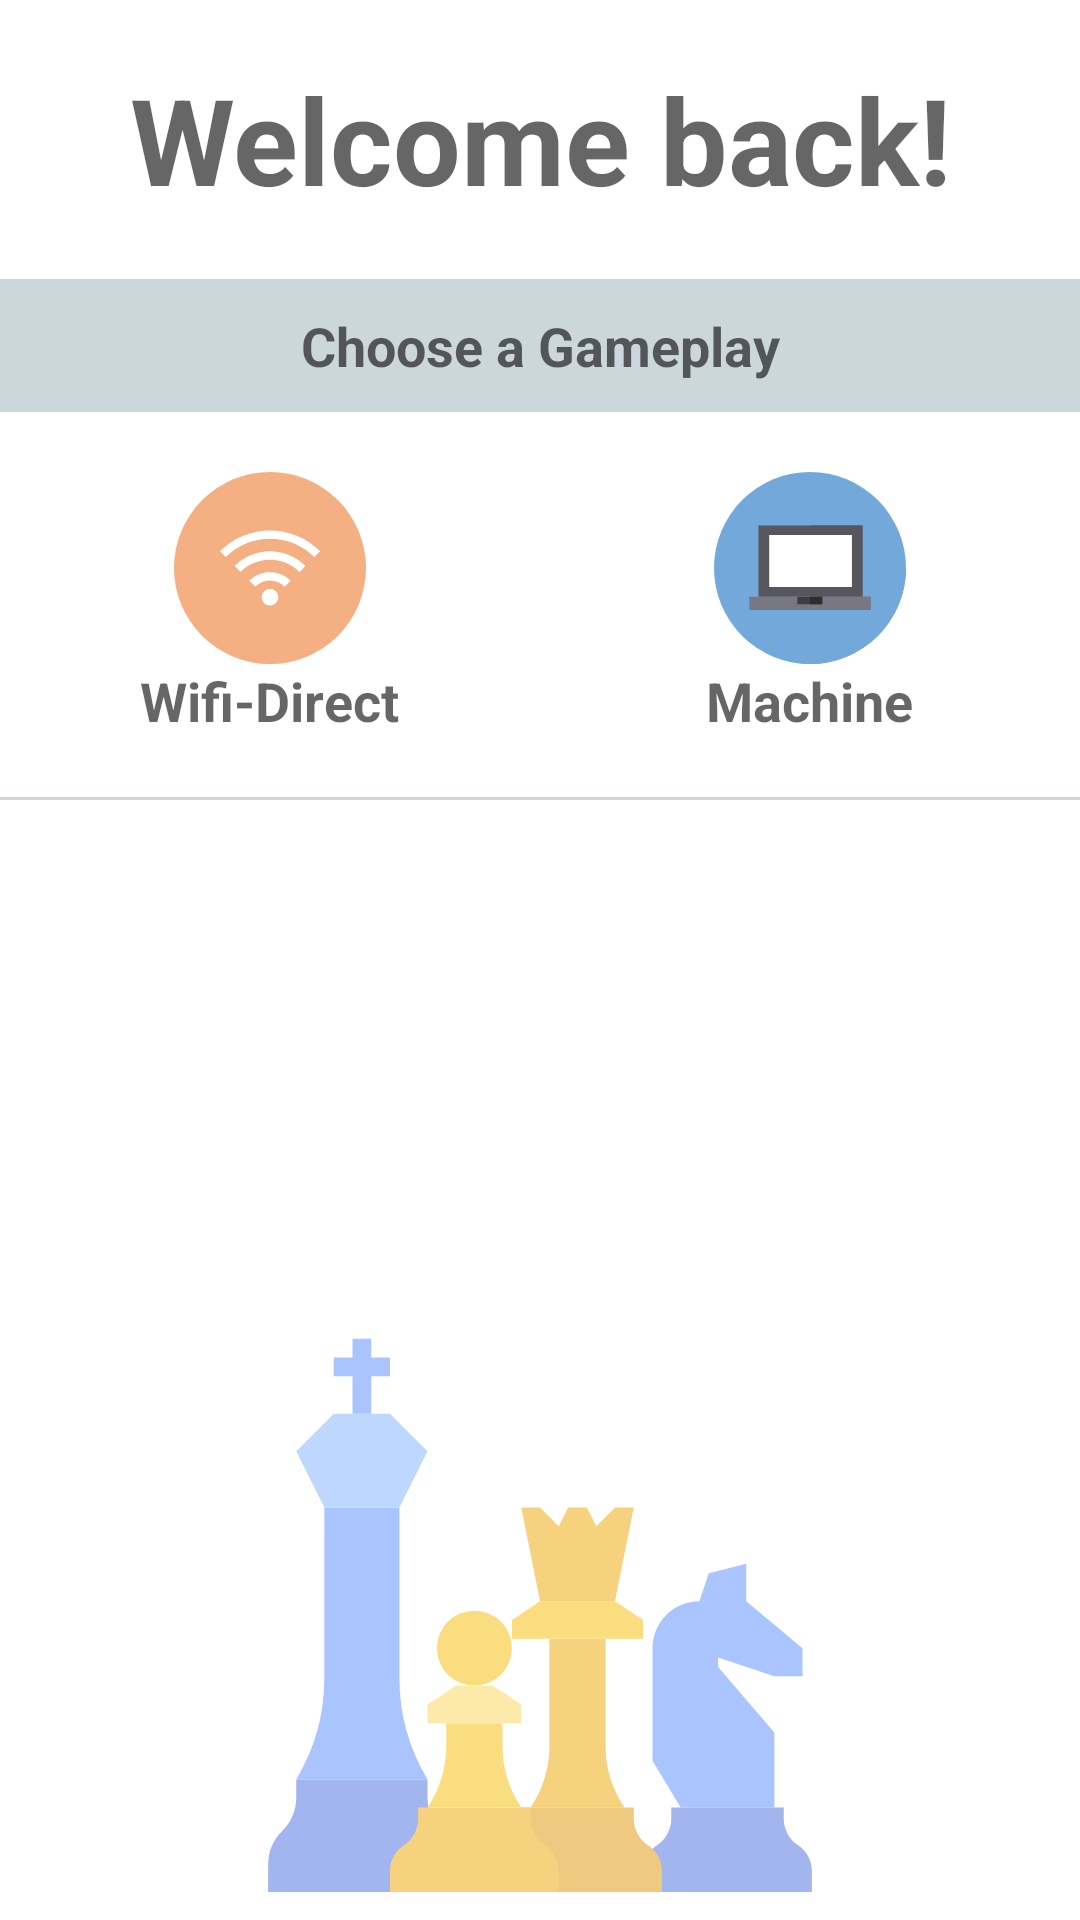

Reconstruct the res/layout file that produces this screen, plus the resources it refers to.
<!-- AndroidManifest.xml: application theme Theme.AppCompat.Light.NoActionBar -->
<!-- res/layout/fragment_main.xml -->
<?xml version="1.0" encoding="utf-8"?>
<LinearLayout xmlns:android="http://schemas.android.com/apk/res/android"
    xmlns:tools="http://schemas.android.com/tools"
    android:layout_width="match_parent"
    android:layout_height="match_parent"
    android:orientation="vertical"
    android:background="@color/white"
    tools:context=".MainFragment">

    <LinearLayout
        android:layout_width="match_parent"
        android:layout_height="0dp"
        android:layout_weight="1">
        <TextView
            android:layout_width="match_parent"
            android:layout_height="wrap_content"
            android:gravity="center"
            android:layout_gravity="center"
            android:text="Welcome back!"
            android:textAppearance="@style/TextAppearance.AppCompat.Medium"
            android:textSize="40sp"
            android:textStyle="bold" />
    </LinearLayout>

    <TextView
        android:layout_width="match_parent"
        android:layout_height="wrap_content"
        android:padding="10dp"
        android:background="#CCD7DC"
        android:gravity="center"
        android:layout_gravity="bottom"
        android:text="Choose a Gameplay"
        android:textAppearance="@style/TextAppearance.AppCompat.Medium"
        android:textStyle="bold" />

    <LinearLayout
        android:layout_width="match_parent"
        android:layout_height="wrap_content"
        android:orientation="horizontal">

        <FrameLayout
            android:id="@+id/gameplay_lan"
            android:background="?attr/selectableItemBackgroundBorderless"
            android:layout_width="0dp"
            android:layout_weight="1"
            android:layout_height="wrap_content"
            android:padding="20dp">

            <LinearLayout
                android:layout_width="match_parent"
                android:layout_height="wrap_content"
                android:orientation="vertical">

                <ImageView
                    android:id="@+id/button_gameplay_lan"
                    android:layout_width="64dp"
                    android:layout_height="64dp"
                    android:layout_gravity="center_horizontal"
                    android:src="@drawable/ic_wifi" />

                <TextView
                    android:layout_width="wrap_content"
                    android:layout_height="match_parent"
                    android:layout_gravity="center_horizontal"
                    android:gravity="center"
                    android:text="Wifi-Direct"
                    android:textAppearance="@style/TextAppearance.AppCompat.Medium"
                    android:textStyle="bold" />
            </LinearLayout>
        </FrameLayout>

        <FrameLayout
            android:id="@+id/gameplay_ai"
            android:background="?attr/selectableItemBackgroundBorderless"
            android:layout_width="0dp"
            android:layout_weight="1"
            android:layout_height="wrap_content"
            android:padding="20dp">

            <LinearLayout
                android:layout_width="match_parent"
                android:layout_height="wrap_content"
                android:orientation="vertical">

                <ImageView
                    android:id="@+id/button_gameplay_ai"
                    android:layout_width="64dp"
                    android:layout_height="64dp"
                    android:layout_gravity="center_horizontal"
                    android:background="?attr/selectableItemBackgroundBorderless"
                    android:src="@drawable/ic_laptop" />

                <TextView
                    android:layout_width="wrap_content"
                    android:layout_height="match_parent"
                    android:layout_gravity="center_horizontal"
                    android:gravity="center"
                    android:text="Machine"
                    android:textAppearance="@style/TextAppearance.AppCompat.Medium"
                    android:textStyle="bold" />
            </LinearLayout>
        </FrameLayout>

    </LinearLayout>

    <TextView
        android:layout_width="match_parent"
        android:layout_height="1dp"
        android:background="#CCD7DC"/>

    <FrameLayout
        android:layout_width="match_parent"
        android:layout_height="0dp"
        android:layout_weight="4">

        <ImageView
            android:layout_width="match_parent"
            android:layout_height="200dp"
            android:layout_gravity="bottom"
            android:alpha="0.5"
            android:src="@drawable/ic_strategy" />
    </FrameLayout>

</LinearLayout>
<!-- resources referenced by this layout -->
<resources>
  <color name="white">#FFFFFFFF</color>
  <!-- drawable ic_laptop (drawable) -->
  <vector xmlns:android="http://schemas.android.com/apk/res/android"
      android:width="512.007dp"
      android:height="512.007dp"
      android:viewportWidth="512.007"
      android:viewportHeight="512.007">
    <path
        android:pathData="M256.003,256.003m-256.003,0a256.003,256.003 0,1 1,512.006 0a256.003,256.003 0,1 1,-512.006 0"
        android:fillColor="#73A8DB"/>
    <path
        android:pathData="M118.56,142.641v189.79H94.182v35.87L237.191,511.31c6.212,0.452 12.482,0.69 18.81,0.69c140.505,0 254.552,-113.198 255.967,-253.369l-115.99,-115.989l0,0L118.56,142.641z"
        android:fillColor="#73A8DB"/>
    <path
        android:pathData="M118.562,142.647h277.417v189.792h-277.417z"
        android:fillColor="#57565C"/>
    <path
        android:pathData="M255.865,142.647h139.965v189.792h-139.965z"
        android:fillColor="#57565C"/>
    <path
        android:pathData="M147.212,168.211h220.108v138.644h-220.108z"
        android:fillColor="#FFFFFF"/>
    <path
        android:pathData="M255.865,168.211h111.454v138.644h-111.454z"
        android:fillColor="#FFFFFF"/>
    <path
        android:pathData="M94.181,332.429h323.369v35.866h-323.369z"
        android:fillColor="#797882"/>
    <path
        android:pathData="M255.865,332.429h161.684v35.866h-161.684z"
        android:fillColor="#797882"/>
    <path
        android:pathData="M222.129,332.429h66.675v20.313h-66.675z"
        android:fillColor="#3E3E42"/>
    <path
        android:pathData="M255.865,332.429h32.931v20.313h-32.931z"
        android:fillColor="#2D2E30"/>
  </vector>
  <!-- drawable ic_strategy: vector/xml drawable (drawable, 2459 chars, omitted) -->
  <!-- drawable ic_wifi (drawable) -->
  <vector xmlns:android="http://schemas.android.com/apk/res/android"
      android:width="490.667dp"
      android:height="490.667dp"
      android:viewportWidth="490.667"
      android:viewportHeight="490.667">
    <path
        android:pathData="M245.333,245.333m-245.333,0a245.333,245.333 0,1 1,490.666 0a245.333,245.333 0,1 1,-490.666 0"
        android:fillColor="#F4B083"/>
    <path
        android:pathData="M117.109,202.443l15.093,15.093c62.482,-62.475 163.779,-62.475 226.261,0l15.093,-15.093c-70.814,-70.816 -185.628,-70.818 -256.444,-0.004C117.112,202.44 117.111,202.441 117.109,202.443z"
        android:fillColor="#FFFFFF"/>
    <path
        android:pathData="M154.827,240.16l15.083,15.083c41.683,-41.59 109.165,-41.59 150.848,0l15.083,-15.083C285.827,190.242 204.84,190.242 154.827,240.16L154.827,240.16z"
        android:fillColor="#FFFFFF"/>
    <path
        android:pathData="M192.544,277.877l15.083,15.083c20.827,-20.82 54.587,-20.82 75.413,0l15.083,-15.083c-29.158,-29.161 -76.434,-29.163 -105.595,-0.005c-0.002,0.002 -0.004,0.004 -0.005,0.005H192.544z"
        android:fillColor="#FFFFFF"/>
    <path
        android:pathData="M245.333,320m-21.333,0a21.333,21.333 0,1 1,42.666 0a21.333,21.333 0,1 1,-42.666 0"
        android:fillColor="#FFFFFF"/>
  </vector>
</resources>
